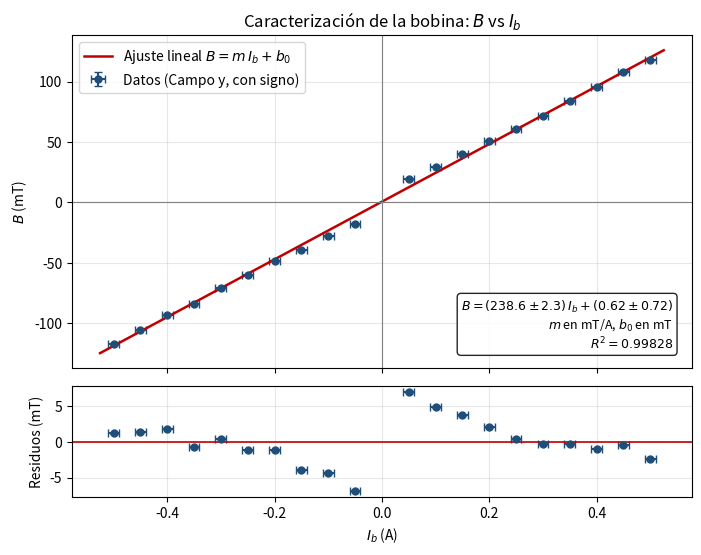

The matplotlib source for this figure:
"""
Gráfica 01 - Caracterización de la bobina: B vs I_b
Efecto Hall en metales (notas de clase, primera parte)

Datos: hoja "Caracterización" del Excel.
Se usa la componente principal del campo, "Campo y (mT)".
Las filas con I_b negativa traen |B| en el Excel, por lo que se le
devuelve el signo:  B_con_signo = signo(I_b) * Campo_y.
Campo x y Campo z no se grafican (son componentes menores).

Ajuste pedido en las notas:  B = m * I_b + b0
Incertidumbres (dadas): dI_b = 0.01 A (corriente),
dB = 0.1 mT (teslámetro).

Uso:  python 01_caracterizacion_bobina_B_vs_Ib.py
Genera: 01_caracterizacion_bobina_B_vs_Ib.png
"""
import numpy as np
import matplotlib.pyplot as plt
from scipy.optimize import curve_fit

# ---------------------------------------------------------------- datos
# I_b [A]  (en el orden del Excel: rama positiva y luego negativa)
I_b = np.array([0.05, 0.10, 0.15, 0.20, 0.25, 0.30, 0.35, 0.40, 0.45, 0.50,
                -0.05, -0.10, -0.15, -0.20, -0.25, -0.30, -0.35, -0.40, -0.45, -0.50])
# Campo y [mT] tal como está en el Excel (valor absoluto)
campo_y = np.array([19.5, 29.3, 40.1, 50.4, 60.7, 71.9, 83.8, 95.1, 107.5, 117.5,
                    18.2, 27.6, 39.1, 48.3, 60.2, 70.5, 83.6, 93.0, 105.4, 117.5])
B = np.sign(I_b) * campo_y          # B con signo [mT]

# ------------------------------------------------------- incertidumbres
dI = np.full_like(I_b, 0.01)        # [A]
dB = np.full_like(B, 0.1)           # [mT]

# ---------------------------------------------------------------- ajuste
def recta(x, m, b0):
    return m * x + b0

popt, pcov = curve_fit(recta, I_b, B, sigma=dB, absolute_sigma=False)  # errores escalados por la dispersion
m, b0 = popt
dm, db0 = np.sqrt(np.diag(pcov))
residuos = B - recta(I_b, m, b0)
chi2 = np.sum((residuos / dB) ** 2)
chi2_red = chi2 / (len(I_b) - 2)
ss_res = np.sum(residuos ** 2)
ss_tot = np.sum((B - np.mean(B)) ** 2)
r2 = 1 - ss_res / ss_tot

print(f"B = m*I_b + b0")
print(f"m  = {m:.2f} +/- {dm:.2f} mT/A")
print(f"b0 = {b0:.2f} +/- {db0:.2f} mT")
print(f"chi2_red = {chi2_red:.2f}   R^2 = {r2:.5f}")

# --------------------------------------------------------------- gráfica
fig, (ax, axr) = plt.subplots(2, 1, sharex=True, figsize=(8, 6),
                              gridspec_kw={"height_ratios": [3, 1], "hspace": 0.08})
x_fit = np.linspace(I_b.min() * 1.05, I_b.max() * 1.05, 400)

ax.errorbar(I_b, B, xerr=dI, yerr=dB, fmt="o", ms=5, capsize=3,
            color="#1f4e79", ecolor="#1f4e79", label="Datos (Campo y, con signo)")
ax.plot(x_fit, recta(x_fit, m, b0), "-", color="#c00000", lw=1.8,
        label="Ajuste lineal $B = m\\,I_b + b_0$")
ax.axhline(0, color="gray", lw=0.8)
ax.axvline(0, color="gray", lw=0.8)
ax.set_ylabel("$B$ (mT)")
ax.set_title("Caracterización de la bobina: $B$ vs $I_b$")
ax.grid(True, alpha=0.3)
ax.legend(loc="upper left")
ax.text(0.97, 0.05,
        f"$B = ({m:.1f} \\pm {dm:.1f})\\,I_b + ({b0:.2f} \\pm {db0:.2f})$\n"
        f"$m$ en mT/A, $b_0$ en mT\n$R^2 = {r2:.5f}$",
        transform=ax.transAxes, ha="right", va="bottom", fontsize=9,
        bbox=dict(boxstyle="round", facecolor="white", alpha=0.85))

axr.errorbar(I_b, residuos, xerr=dI, yerr=dB, fmt="o", ms=5, capsize=3,
             color="#1f4e79", ecolor="#1f4e79")
axr.axhline(0, color="#c00000", lw=1.2)
axr.set_xlabel("$I_b$ (A)")
axr.set_ylabel("Residuos (mT)")
axr.grid(True, alpha=0.3)

fig.savefig("01_caracterizacion_bobina_B_vs_Ib.png", dpi=300, bbox_inches="tight")
plt.show()
